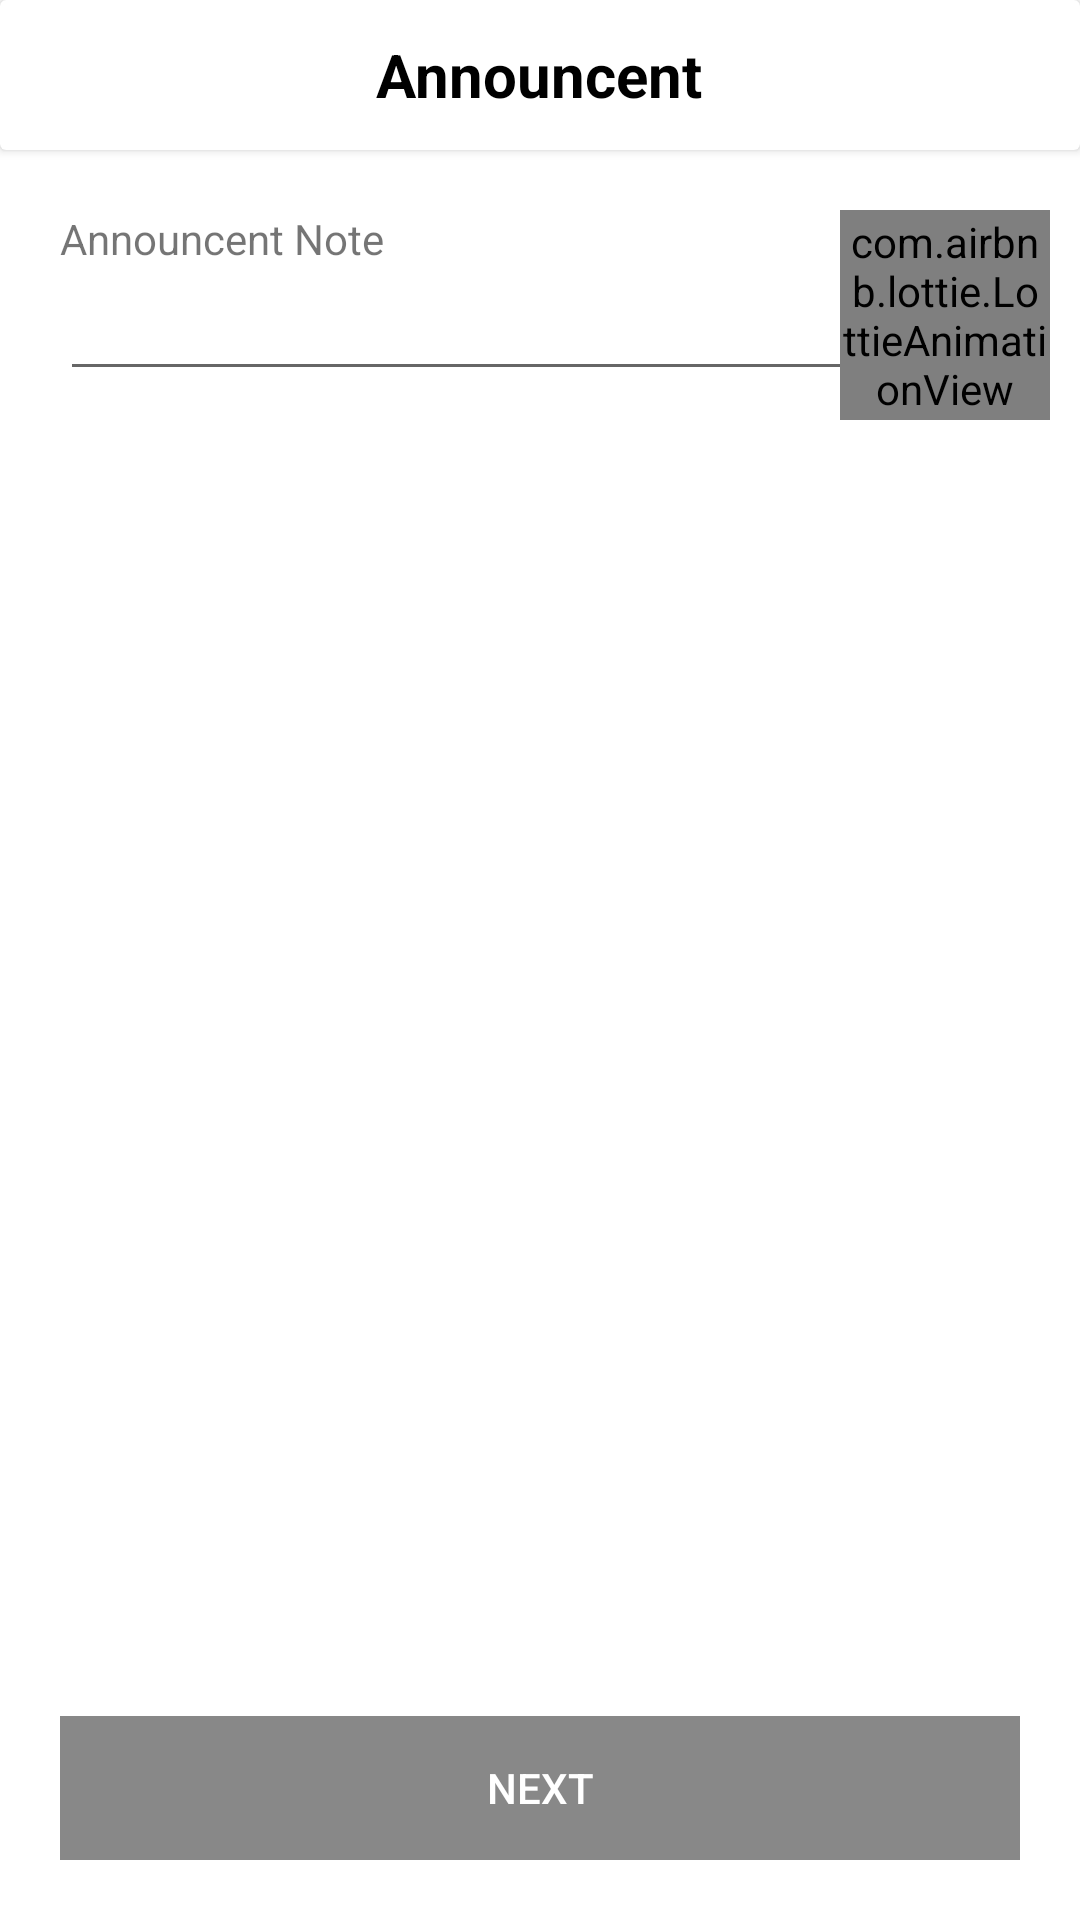

The Android layout XML behind this screen, and the referenced resources:
<!-- AndroidManifest.xml: application theme AppTheme -->
<!-- res/layout/activity_rs_announement_add.xml -->
<?xml version="1.0" encoding="utf-8"?>
<RelativeLayout xmlns:android="http://schemas.android.com/apk/res/android"
    xmlns:app="http://schemas.android.com/apk/res-auto"
    xmlns:tools="http://schemas.android.com/tools"
    android:layout_width="match_parent"
    android:layout_height="match_parent"
    android:background="@color/white"
    android:orientation="vertical"
    tools:context=".ResidencySecretery.RSAnnounementAdd">

    <LinearLayout
        android:layout_width="match_parent"
        android:layout_height="wrap_content"
        android:orientation="vertical">

        <androidx.cardview.widget.CardView
            android:layout_width="match_parent"
            android:layout_height="50dp">

            <ImageView
                android:layout_width="wrap_content"
                android:layout_height="wrap_content"
                android:layout_gravity="center|start"
                android:layout_marginLeft="20dp"
                android:onClick="back"
                android:src="@drawable/ic_arrow_back_black_24dp" />


            <TextView
                android:layout_width="wrap_content"
                android:layout_height="wrap_content"
                android:layout_gravity="center"
                android:text="@string/announcent_add_title"
                android:textColor="@color/black"
                android:textSize="20dp"
                android:textStyle="bold" />

        </androidx.cardview.widget.CardView>

        <ScrollView
            android:layout_width="fill_parent"
            android:layout_height="fill_parent"
            android:layout_marginBottom="70dp"
            android:isScrollContainer="true">


            <LinearLayout
                android:layout_width="match_parent"
                android:layout_height="wrap_content"
                android:layout_marginLeft="20dp"
                android:layout_marginTop="20dp"
                android:layout_marginRight="10dp"
                android:orientation="vertical">

                <RelativeLayout
                    android:layout_width="match_parent"
                    android:layout_height="wrap_content"
                    android:layout_marginBottom="20dp">

                    <LinearLayout
                        android:layout_width="match_parent"
                        android:layout_height="wrap_content"
                        android:layout_marginRight="50dp"
                        android:orientation="vertical">

                        <TextView
                            android:layout_width="wrap_content"
                            android:layout_height="match_parent"
                            android:text="@string/announcent_note" />

                        <EditText
                            android:id="@+id/et_announcent_note"
                            android:layout_width="match_parent"
                            android:layout_height="wrap_content" />

                    </LinearLayout>
                    
                    
                    
                    
                    
                    
                    


                    <com.airbnb.lottie.LottieAnimationView
                        android:id="@+id/mic"
                        android:layout_width="70dp"
                        android:layout_height="70dp"
                        android:layout_alignParentEnd="true"
                        android:layout_centerInParent="true"
                        app:lottie_autoPlay="true"
                        app:lottie_loop="true"
                        app:lottie_rawRes="@raw/voice_micro" />


                </RelativeLayout>


            </LinearLayout>

        </ScrollView>

    </LinearLayout>

    <RelativeLayout
        android:layout_width="wrap_content"
        android:layout_height="wrap_content"
        android:layout_alignParentBottom="true"
        android:layout_margin="20dp">

        <Button
            android:id="@+id/btn_next"
            android:layout_width="match_parent"
            android:layout_height="wrap_content"
            android:background="@color/appcolor"
            android:enabled="true"
            android:text="@string/next"
            android:textColor="@color/white" />
    </RelativeLayout>


</RelativeLayout>
<!-- resources referenced by this layout -->
<resources>
  <color name="appcolor">#888888</color>
  <color name="black">#000000</color>
  <color name="white">#FFFFFF</color>
  <string name="announcent_add_title">Announcent</string>
  <string name="announcent_note">Announcent Note</string>
  <string name="next">Next</string>
  <style name="AppTheme" parent="Theme.AppCompat.Light.NoActionBar">
          
          <item name="colorPrimary">@color/colorPrimary</item>
          <item name="colorPrimaryDark">@color/colorPrimaryDark</item>
          <item name="colorAccent">@color/colorAccent</item>
  
  
          <item name="android:windowContentTransitions">true</item>
          <item name="windowNoTitle">true</item>
          <item name="windowActionBar">false</item>
  
      </style>
  <color name="colorPrimary">#888888</color>
  <color name="colorPrimaryDark">#888888</color>
  <color name="colorAccent">#000000</color>
</resources>
